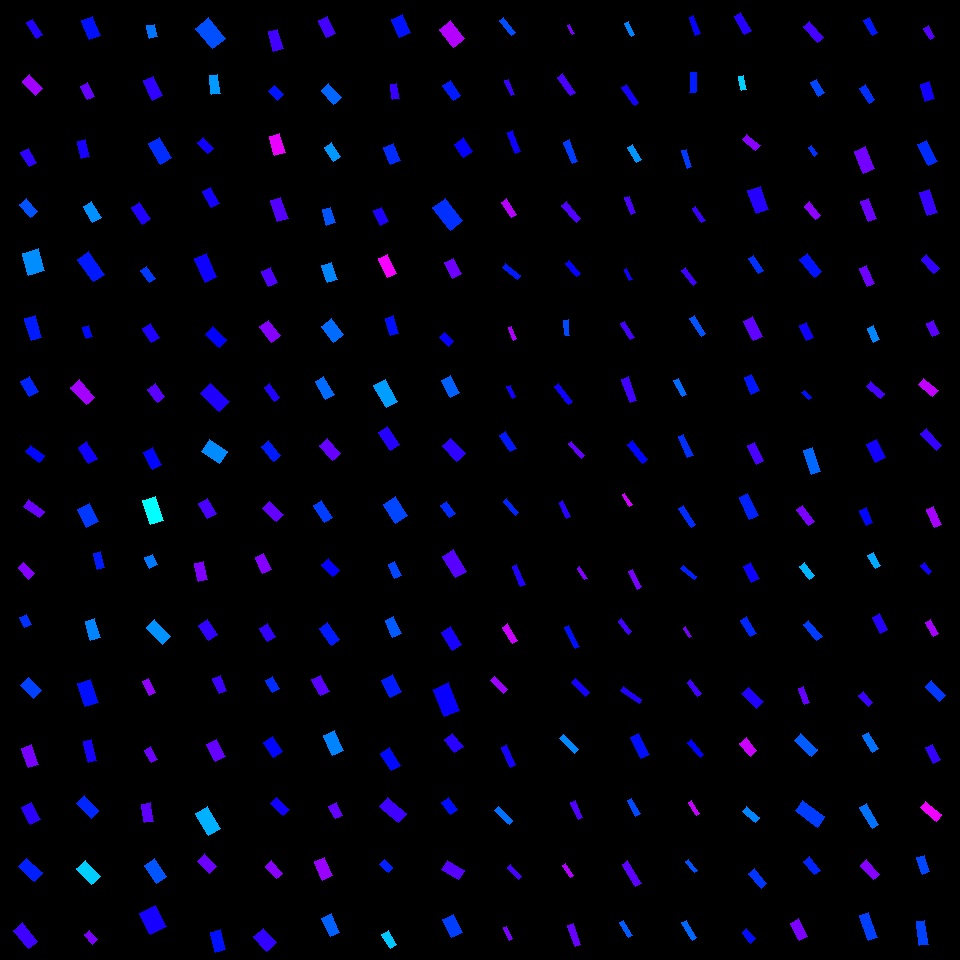

Source data for this figure (header and first rows):
, angleRotated, color, length, logWidthLengthRatio, x, y, centerX, centerY, width, lengthRotatedProjectX, widthRotatedProjectX, lengthRotatedProjectY, widthRotatedProjectY, vertexRightBottom, vertexRightTop, vertexLeftBottom, vertexLeftTop
0, 1.009, 0.6891, 18.33, -0.9628, 34.38, 28.72, 30, 30, 6.997, 9.763, 5.921, 15.51, 3.727, (42, 34), (36, 38), (32, 19), (26, 22)
1, 0.8508, 0.7724, 18.58, -0.6884, 32.49, 84.99, 30, 90, 9.333, 12.25, 7.017, 13.97, 6.154, (42, 88), (35, 95), (29, 74), (22, 81)
2, 1.016, 0.6963, 16.61, -0.6275, 28.73, 157.4, 30, 150, 8.869, 8.756, 7.537, 14.12, 4.675, (36, 162), (29, 166), (28, 148), (20, 152)
3, 0.8654, 0.613, 16.46, -0.566, 28.32, 208.2, 30, 210, 9.346, 10.67, 7.116, 12.53, 6.059, (37, 211), (30, 217), (26, 198), (19, 204)
4, 1.276, 0.5738, 23.12, -0.3341, 33.55, 261.9, 30, 270, 16.55, 6.707, 15.84, 22.13, 4.802, (44, 270), (28, 275), (38, 248), (22, 253)
5, 1.266, 0.6494, 22.96, -0.7377, 33.23, 328.2, 30, 330, 10.98, 6.889, 10.47, 21.9, 3.295, (41, 337), (31, 340), (35, 315), (24, 318)
6, 1.038, 0.6428, 17.91, -0.5978, 29.42, 386.4, 30, 390, 9.85, 9.099, 8.484, 15.43, 5.004, (38, 391), (29, 396), (29, 376), (20, 381)
7, 0.6453, 0.6627, 17.02, -0.7452, 34.82, 453.9, 30, 450, 8.081, 13.6, 4.86, 10.24, 6.456, (44, 455), (39, 462), (30, 445), (25, 451)
8, 0.6361, 0.7355, 19.28, -0.8331, 33.82, 508.7, 30, 510, 8.38, 15.51, 4.978, 11.45, 6.741, (44, 511), (39, 517), (28, 499), (23, 506)
9, 0.8334, 0.7549, 16.1, -0.7522, 26.38, 570.5, 30, 570, 7.586, 10.82, 5.616, 11.91, 5.101, (34, 573), (28, 579), (23, 562), (18, 567)
10, 1.089, 0.6356, 11.02, -0.4078, 25.67, 620.9, 30, 630, 7.331, 5.107, 6.497, 9.768, 3.397, (31, 624), (24, 627), (26, 614), (19, 617)
11, 0.7944, 0.6236, 18.37, -0.5239, 31.26, 687.8, 30, 690, 10.88, 12.87, 7.764, 13.11, 7.625, (41, 690), (33, 698), (28, 677), (20, 685)
12, 1.219, 0.7455, 20.53, -0.6545, 30.42, 756.4, 30, 750, 10.67, 7.073, 10.02, 19.27, 3.676, (38, 764), (28, 767), (31, 744), (21, 748)
13, 1.117, 0.6949, 19.28, -0.5678, 30.87, 813.4, 30, 810, 10.93, 8.451, 9.822, 17.33, 4.79, (40, 819), (30, 824), (31, 802), (21, 807)
14, 0.7205, 0.6463, 21.55, -0.6051, 30.33, 869.6, 30, 870, 11.77, 16.2, 7.765, 14.22, 8.844, (42, 872), (34, 881), (26, 858), (18, 866)
15, 0.8844, 0.7075, 23.86, -0.7182, 25.78, 935.8, 30, 930, 11.64, 15.12, 9.001, 18.46, 7.374, (37, 941), (28, 948), (22, 922), (13, 930)
16, 1.176, 0.6559, 20.74, -0.6404, 90.99, 28.16, 90, 30, 10.93, 7.976, 10.09, 19.14, 4.204, (100, 35), (89, 39), (92, 16), (81, 20)
17, 1.089, 0.7336, 15.23, -0.6259, 87.58, 91.2, 90, 90, 8.144, 7.061, 7.216, 13.49, 3.776, (94, 96), (87, 99), (87, 82), (80, 86)
18, 1.319, 0.6826, 17.77, -0.7531, 83.48, 148.7, 90, 150, 8.369, 4.429, 8.105, 17.21, 2.085, (89, 156), (81, 158), (85, 139), (77, 141)
19, 1.045, 0.5724, 18.71, -0.6226, 92.27, 211.7, 90, 210, 10.04, 9.39, 8.684, 16.19, 5.038, (101, 217), (92, 222), (91, 201), (83, 206)
20, 0.9499, 0.6507, 27.25, -0.7401, 90.85, 266.8, 90, 270, 13, 15.85, 10.57, 22.16, 7.563, (104, 274), (93, 281), (88, 251), (77, 259)
21, 1.273, 0.6618, 11.58, -0.6386, 87.55, 332.2, 90, 330, 6.112, 3.391, 5.844, 11.07, 1.791, (92, 336), (86, 338), (88, 325), (82, 327)
22, 0.8503, 0.7751, 23.55, -0.7345, 82.64, 392.3, 90, 390, 11.3, 15.53, 8.489, 17.69, 7.452, (94, 397), (86, 404), (79, 379), (70, 387)
23, 1.001, 0.6769, 19.72, -0.6234, 87.78, 452.8, 90, 450, 10.58, 10.64, 8.904, 16.61, 5.705, (97, 458), (88, 463), (86, 441), (78, 447)
24, 1.085, 0.6297, 20.68, -0.4108, 87.96, 515.4, 90, 510, 13.71, 9.658, 12.12, 18.28, 6.404, (98, 521), (86, 527), (89, 503), (77, 509)
25, 1.303, 0.6502, 16.09, -0.7472, 99.13, 560.7, 90, 570, 7.623, 4.256, 7.351, 15.52, 2.016, (104, 567), (97, 569), (100, 551), (93, 553)
26, 1.267, 0.5799, 19.82, -0.6597, 92.91, 629.7, 90, 630, 10.25, 5.928, 9.778, 18.91, 3.065, (100, 637), (90, 640), (94, 618), (85, 621)
27, 1.248, 0.6574, 23.71, -0.5518, 87.78, 693.1, 90, 690, 13.66, 7.529, 12.95, 22.49, 4.336, (98, 702), (85, 706), (90, 679), (77, 683)
28, 1.325, 0.6821, 21.81, -0.9149, 89.89, 750.8, 90, 750, 8.734, 5.297, 8.473, 21.15, 2.122, (96, 760), (88, 762), (91, 739), (83, 741)
29, 0.8105, 0.6416, 20.62, -0.6329, 87.92, 806.8, 90, 810, 10.95, 14.21, 7.937, 14.95, 7.547, (98, 810), (91, 818), (84, 795), (76, 803)
30, 0.8412, 0.5315, 22.26, -0.6284, 88.76, 872.3, 90, 870, 11.88, 14.84, 8.853, 16.6, 7.916, (100, 876), (91, 884), (85, 860), (76, 868)
31, 0.9024, 0.747, 12.45, -0.6082, 91.11, 937, 90, 930, 6.78, 7.718, 5.321, 9.775, 4.201, (97, 939), (92, 944), (89, 930), (84, 934)
32, 1.38, 0.5912, 12.89, -0.4902, 152.1, 31.27, 150, 30, 7.897, 2.449, 7.753, 12.66, 1.5, (157, 36), (149, 38), (154, 24), (146, 25)
33, 1.144, 0.698, 21.65, -0.6685, 152.7, 88.4, 150, 90, 11.09, 8.96, 10.1, 19.7, 4.592, (162, 95), (152, 100), (153, 76), (143, 80)
34, 1.037, 0.6379, 23.94, -0.6318, 160.3, 150.8, 150, 150, 12.73, 12.18, 10.95, 20.6, 6.476, (171, 157), (160, 164), (159, 137), (148, 143)
35, 0.9556, 0.6879, 19.9, -0.6987, 141.2, 213.3, 150, 210, 9.895, 11.48, 8.081, 16.25, 5.711, (150, 218), (142, 224), (139, 202), (131, 207)
36, 0.9215, 0.6299, 14.88, -0.6743, 147.8, 274.6, 150, 270, 7.581, 8.995, 6.038, 11.85, 4.583, (155, 278), (149, 282), (146, 266), (140, 270)
37, 0.9996, 0.6858, 16.92, -0.5959, 151.3, 333, 150, 330, 9.326, 9.15, 7.846, 14.24, 5.042, (159, 337), (151, 342), (150, 323), (142, 328)
38, 0.9144, 0.7261, 16.22, -0.5239, 156.2, 393.1, 150, 390, 9.608, 9.902, 7.611, 12.85, 5.864, (164, 396), (157, 402), (155, 383), (147, 389)
39, 1.066, 0.6629, 18.53, -0.5785, 152.1, 458.4, 150, 450, 10.39, 8.954, 9.094, 16.22, 5.021, (161, 464), (152, 469), (152, 447), (143, 452)
40, 1.25, 0.4999, 25.36, -0.6321, 153.2, 510.5, 150, 510, 13.48, 7.986, 12.79, 24.07, 4.244, (163, 520), (150, 524), (155, 496), (142, 500)
41, 1.126, 0.5881, 11.86, -0.3319, 150.8, 561.4, 150, 570, 8.512, 5.106, 7.683, 10.71, 3.664, (157, 564), (149, 568), (152, 554), (144, 557)
42, 0.8179, 0.5706, 23.09, -0.6698, 158.5, 632.4, 150, 630, 11.82, 15.79, 8.625, 16.85, 8.082, (170, 636), (162, 644), (154, 619), (146, 627)
43, 1.115, 0.7626, 15.36, -0.7886, 149.2, 687.3, 150, 690, 6.981, 6.756, 6.27, 13.8, 3.071, (155, 692), (149, 695), (148, 678), (142, 681)
44, 1.049, 0.7372, 14.66, -0.813, 151, 754.8, 150, 750, 6.502, 7.309, 5.637, 12.71, 3.242, (157, 759), (151, 762), (150, 746), (144, 750)
45, 1.41, 0.7278, 18.7, -0.6931, 147.8, 812.7, 150, 810, 9.351, 3.001, 9.23, 18.46, 1.501, (153, 821), (144, 822), (150, 802), (141, 804)
46, 0.9756, 0.611, 22.19, -0.5911, 155.4, 871, 150, 870, 12.29, 12.44, 10.18, 18.38, 6.89, (166, 876), (156, 883), (154, 858), (144, 865)
47, 1.099, 0.6811, 24.12, -0.3254, 152.9, 920.1, 150, 930, 17.42, 10.97, 15.51, 21.48, 7.923, (166, 926), (150, 934), (155, 905), (139, 913)
48, 0.8825, 0.6147, 26.38, -0.4649, 210.3, 33.24, 210, 30, 16.58, 16.76, 12.8, 20.38, 10.53, (225, 38), (212, 48), (208, 17), (195, 28)
49, 1.426, 0.566, 19.15, -0.8412, 214.6, 84.46, 210, 90, 8.257, 2.766, 8.17, 18.95, 1.193, (220, 93), (211, 94), (217, 74), (209, 75)
50, 0.8239, 0.6773, 15.26, -0.6796, 205.5, 145.4, 210, 150, 7.736, 10.37, 5.677, 11.2, 5.255, (213, 148), (207, 153), (203, 137), (197, 142)
51, 1.04, 0.6797, 18.51, -0.6489, 210.9, 197.5, 210, 210, 9.673, 9.362, 8.345, 15.97, 4.893, (219, 203), (211, 207), (210, 187), (202, 191)
52, 1.136, 0.6753, 25.89, -0.6746, 205.5, 267.8, 210, 270, 13.19, 10.9, 11.96, 23.49, 5.552, (216, 276), (205, 282), (206, 253), (194, 258)
53, 0.742, 0.6665, 19.57, -0.6517, 216.1, 337, 210, 330, 10.2, 14.43, 6.893, 13.23, 7.519, (226, 339), (219, 347), (212, 326), (205, 334)
54, 0.7779, 0.6873, 26.27, -0.6051, 214.7, 397.6, 210, 390, 14.34, 18.71, 10.07, 18.44, 10.22, (229, 401), (219, 411), (210, 383), (200, 393)
55, 0.6029, 0.5757, 21.81, -0.3993, 214.7, 451.8, 210, 450, 14.63, 17.97, 8.297, 12.37, 12.05, (227, 451), (219, 463), (209, 439), (201, 451)
56, 1.029, 0.7155, 17.58, -0.5674, 207.7, 508.3, 210, 510, 9.966, 9.068, 8.538, 15.06, 5.142, (216, 513), (207, 518), (207, 498), (198, 503)
57, 1.347, 0.7505, 18.66, -0.6671, 201.1, 571.5, 210, 570, 9.577, 4.142, 9.338, 18.2, 2.125, (207, 579), (198, 581), (203, 561), (194, 563)
58, 0.998, 0.6991, 17.72, -0.4991, 208.2, 629.9, 210, 630, 10.76, 9.605, 9.041, 14.89, 5.831, (217, 634), (208, 640), (207, 619), (198, 625)
59, 1.157, 0.7067, 17.03, -0.7548, 219.9, 684.5, 210, 690, 8.007, 6.844, 7.332, 15.6, 3.217, (226, 690), (219, 693), (220, 675), (212, 678)
... 196 more rows
